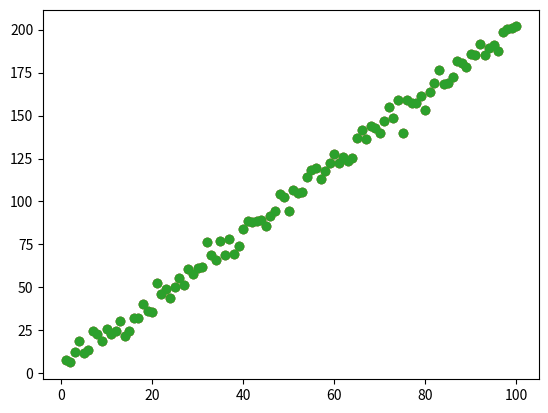

Reproduce this figure in Python.
import pandas as pd
import numpy as np  
import matplotlib.pyplot as plt 

# Generar datos aleatorios
np.random.seed(42)
x = np.arange(1, 101)
y = 2*x + 3 + np.random.normal(0, 5, 100)

# Crear DataFrame y guardar como CSV
df = pd.DataFrame({'x': x, 'y': y})
df.to_csv('mi_dataset.csv', index=False)
# Genera una gráfica de dispersión de una columna vs. la otra 
plt.scatter(df['x'], df['y'])
plt.show()
# Genera una gráfica de dispersión de una columna vs. la otra 
plt.scatter(df['x'], df['y'])
plt.show()
# Genera una gráfica de dispersión de una columna vs. la otra 
plt.scatter(df['x'], df['y'])
plt.show()
